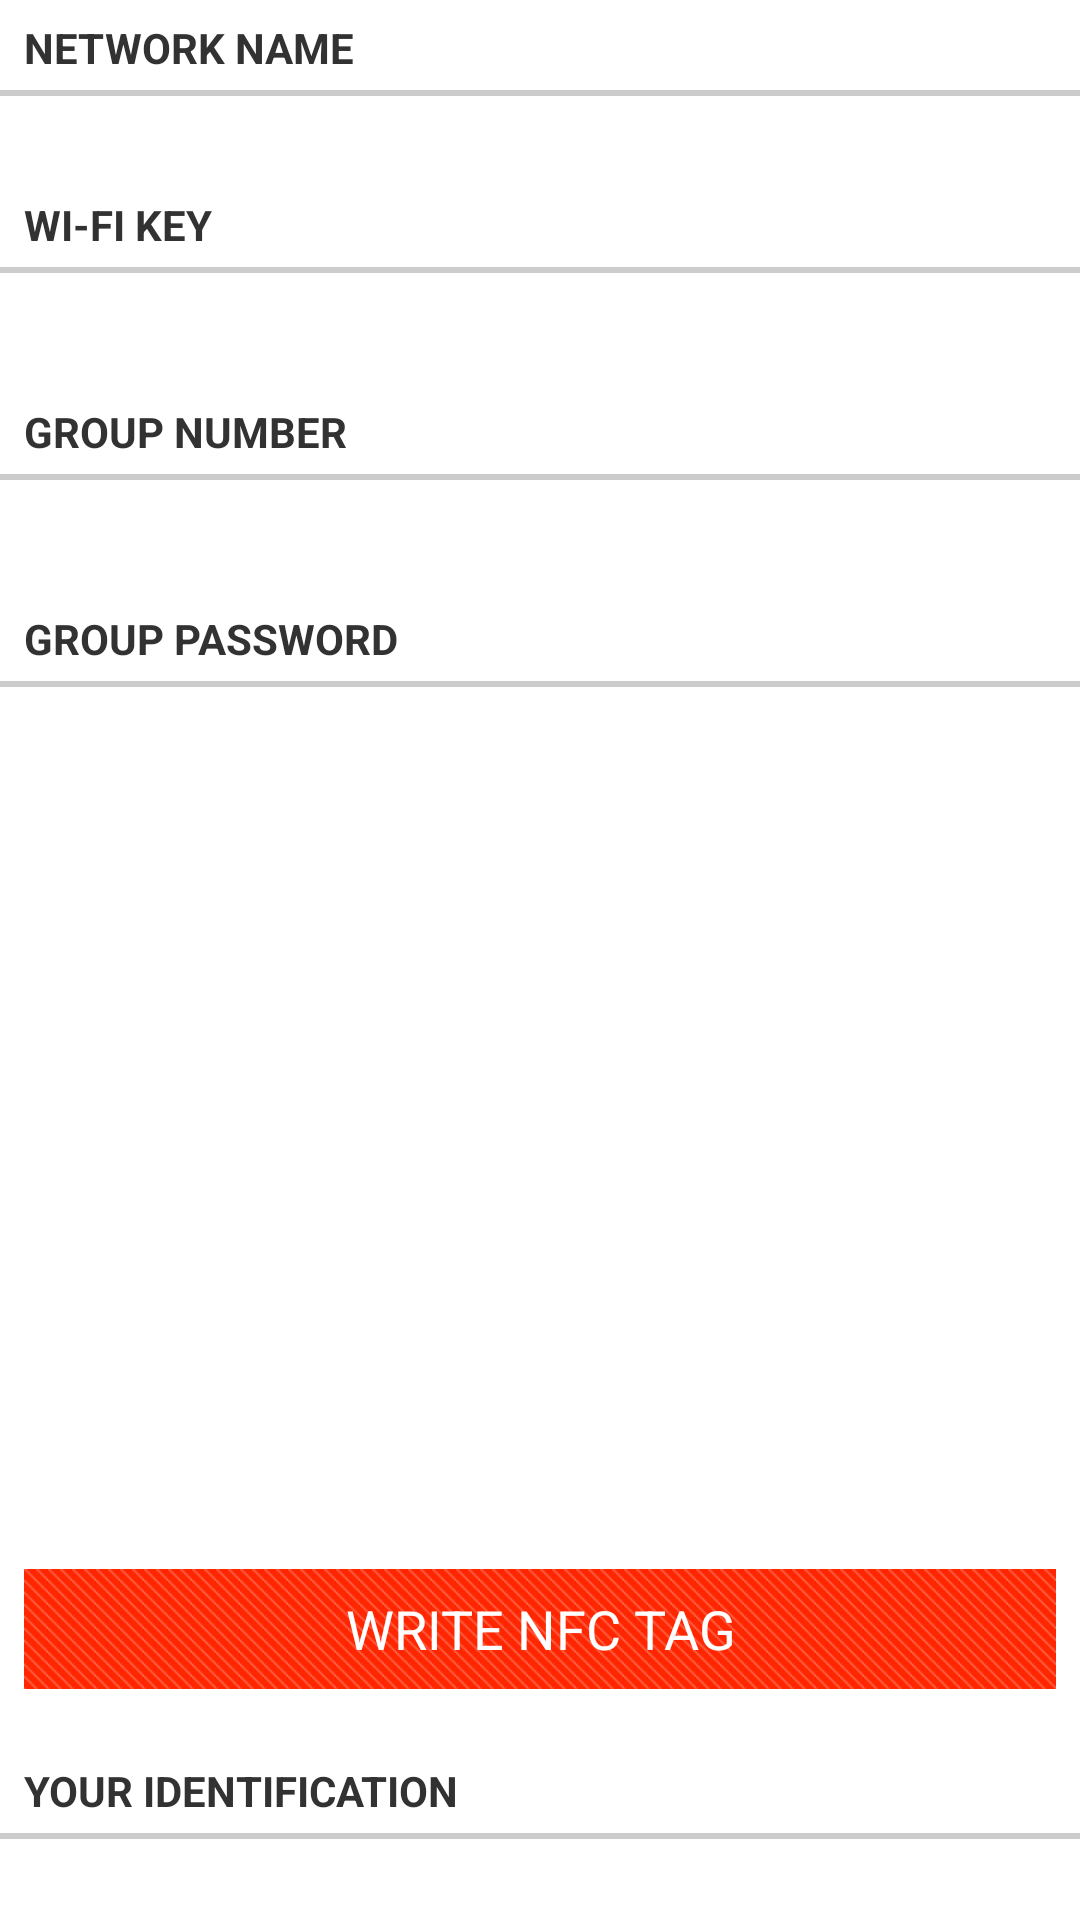

Layout XML and referenced resources for this Android screen:
<!-- AndroidManifest.xml: application theme Theme.Votebartheme -->
<!-- res/layout/fragment_network_information.xml -->
<LinearLayout xmlns:android="http://schemas.android.com/apk/res/android"
    xmlns:tools="http://schemas.android.com/tools"
    android:layout_width="match_parent"
    android:layout_height="match_parent"
    android:orientation="vertical" >

    <TextView
        android:id="@+id/textview_network_name_desc"
        style="?android:attr/listSeparatorTextViewStyle"
        android:layout_width="match_parent"
        android:layout_height="wrap_content"
        android:text="@string/network_name" >
    </TextView>

    <TextView
        android:id="@+id/textview_network_name"
        android:layout_width="match_parent"
        android:layout_height="wrap_content"
        android:gravity="center"
        android:textSize="20sp"
        android:textStyle="" >
    </TextView>

    <LinearLayout
        android:id="@+id/view_wlan_key"
        android:layout_width="match_parent"
        android:layout_height="wrap_content"
        android:orientation="vertical" >

        <TextView
            android:id="@+id/textview_network_key_desc"
            style="?android:attr/listSeparatorTextViewStyle"
            android:layout_width="match_parent"
            android:layout_height="wrap_content"
            android:text="@string/network_wlan_key" >
        </TextView>

        <TextView
            android:id="@+id/textview_network_key"
            android:layout_width="match_parent"
            android:layout_height="wrap_content"
            android:gravity="center"
            android:textSize="20sp"
            android:textStyle="" >
        </TextView>
    </LinearLayout>

    <TextView
        android:id="@+id/textview_group_name_desc"
        style="?android:attr/listSeparatorTextViewStyle"
        android:layout_width="match_parent"
        android:layout_height="wrap_content"
        android:layout_marginTop="10dp"
        android:text="@string/group_name_desc" >
    </TextView>

    <TextView
        android:id="@+id/textview_group_name"
        android:layout_width="match_parent"
        android:layout_height="wrap_content"
        android:gravity="center"
        android:textSize="20sp"
        android:textStyle="" >
    </TextView>

    <TextView
        android:id="@+id/textview_group_password_desc"
        style="?android:attr/listSeparatorTextViewStyle"
        android:layout_width="match_parent"
        android:layout_height="wrap_content"
        android:layout_marginTop="10dp"
        android:text="@string/group_password_desc" >
    </TextView>

    <TextView
        android:id="@+id/textview_group_password"
        android:layout_width="match_parent"
        android:layout_height="wrap_content"
        android:gravity="center"
        android:textSize="20sp"
        android:textStyle="" >
    </TextView>

    <ImageView
        android:id="@+id/imageview_qrcode"
        android:layout_width="fill_parent"
        android:layout_height="0dp"
        android:layout_weight="1"
        android:contentDescription="@string/description_qrcode" />

    <Button
        android:id="@+id/button_write_nfc_tag"
        style="@style/MainButtons"
        android:layout_width="fill_parent"
        android:layout_height="wrap_content"
        android:minHeight="40dip"
        android:text="@string/write_nfc_tag" />

    <TextView
        android:id="@+id/textview_identification_desc"
        style="?android:attr/listSeparatorTextViewStyle"
        android:layout_width="match_parent"
        android:layout_height="wrap_content"
        android:layout_marginTop="10dp"
        android:text="@string/identification" >
    </TextView>

    <TextView
        android:id="@+id/textview_identification"
        android:layout_width="match_parent"
        android:layout_height="wrap_content"
        android:gravity="center"
        android:textSize="20sp"
        android:textStyle="" >
    </TextView>

</LinearLayout>
<!-- resources referenced by this layout -->
<resources>
  <string name="description_qrcode">QR-code</string>
  <string name="group_name_desc">Group number</string>
  <string name="group_password_desc">Group password</string>
  <string name="identification">Your identification</string>
  <string name="network_name">Network name</string>
  <string name="network_wlan_key">Wi-Fi Key</string>
  <string name="write_nfc_tag">Write NFC tag</string>
  <dimen name="margin">8dp</dimen>
  <style name="PopupMenu.Votebartheme" parent="@android:style/Widget.Holo.ListPopupWindow">
          <item name="android:popupBackground">@drawable/menu_dropdown_panel_votebartheme</item>	
      </style>
  <style name="DropDownListView.Votebartheme" parent="@android:style/Widget.Holo.ListView.DropDown">
          <item name="android:listSelector">@drawable/selectable_background_votebartheme</item>
      </style>
  <style name="ActionBarTabStyle.Votebartheme" parent="@android:style/Widget.Holo.ActionBar.TabView">
          <item name="android:background">@drawable/tab_indicator_ab_votebartheme</item>
      </style>
  <style name="ActionButton.CloseMode.Votebartheme" parent="@android:style/Widget.Holo.ActionButton.CloseMode">
          <item name="android:background">@drawable/btn_cab_done_votebartheme</item>
      </style>
  <style name="EditTextVoteTheme" parent="android:Widget.EditText">
  	  <item name="android:background">@drawable/edit_text_holo_light</item>
  	  <item name="android:textColor">#000000</item>
    </style>
  <style name="CheckBoxVoteTheme" parent="android:Widget.CompoundButton.CheckBox">
        <item name="android:button">@drawable/btn_check_holo_light</item>
    </style>
  <style name="RadioButtonVoteTheme" parent="android:Widget.CompoundButton.RadioButton">
        <item name="android:button">@drawable/btn_radio_holo_light</item>
    </style>
  <style name="ImageButtonVoteTheme" parent="android:Widget.ImageButton">
  	  <item name="android:background">@drawable/btn_default_holo_light</item>
    </style>
  <style name="SpinnerVoteTheme" parent="android:Widget.Spinner">
        <item name="android:background">@drawable/spinner_background_holo_light</item>
        <item name="android:dropDownSelector">@drawable/list_selector_holo_light</item>
    </style>
  <style name="SpinnerVoteTheme.DropDown">
        <item name="android:spinnerMode">dropdown</item>
    </style>
  <style name="SpinnerDropDownItemVoteTheme" parent="android:Widget.DropDownItem.Spinner">
        <item name="android:checkMark">@drawable/btn_radio_holo_light</item>
    </style>
  <style name="RatingBarVoteTheme" parent="android:Widget.RatingBar">
        <item name="android:progressDrawable">@drawable/ratingbar_full_holo_light</item>
        <item name="android:indeterminateDrawable">@drawable/ratingbar_full_holo_light</item>
    </style>
  <style name="ToggleVoteTheme" parent="android:Widget.Button.Toggle">
        <item name="android:background">@drawable/btn_toggle_holo_light</item>
        <item name="android:minHeight">48dip</item>
  	  <item name="android:textColor">#000000</item>
    </style>
  <style name="ListViewVoteTheme" parent="android:Widget.ListView">
        <item name="android:listSelector">@drawable/list_selector_holo_light</item>
    </style>
  <style name="ListViewVoteTheme.White" parent="android:Widget.ListView.White">
        <item name="android:listSelector">@drawable/list_selector_holo_light</item>
    </style>
  <style name="SpinnerItemVoteTheme" parent="android:TextAppearance.Widget.TextView.SpinnerItem">
        <item name="android:textColor">#000000</item>
    </style>
  <style name="ProgressBar.Votebartheme" parent="@android:style/Widget.Holo.ProgressBar.Horizontal">
          <item name="android:progressDrawable">@drawable/progress_horizontal_votebartheme</item>
      </style>
  <color name="pressed_votebartheme">#CCFF927E</color>
</resources>
